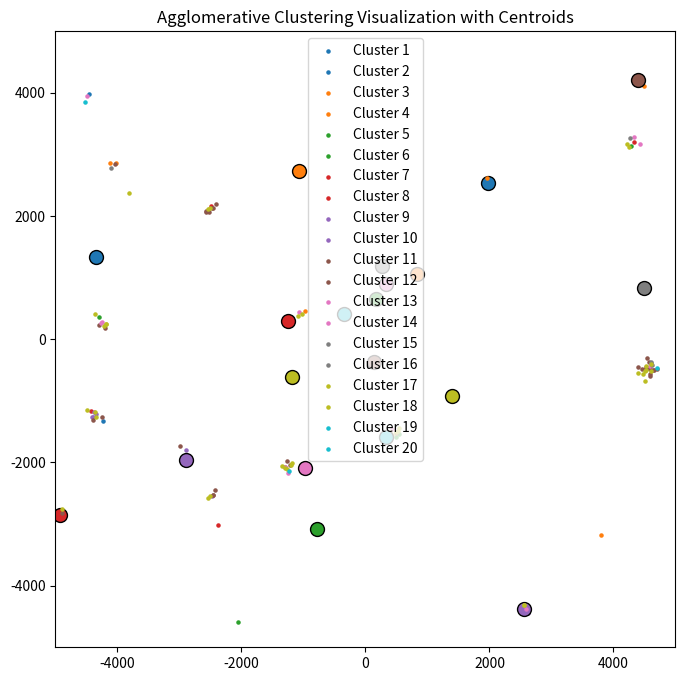

Reproduce this figure in Python.
import matplotlib.pyplot as plt
import numpy as np
import math
import random
import heapq

ITERATIONS = 100
INIT_POINTS = 20

def offset_calculation(coordinate):
    offset = 100
    if 5000 - abs(coordinate) < 100:
        offset = (5000 - abs(coordinate)) // 2
    return offset


def gen_offset(x, y):
    x_offset = offset_calculation(x)
    y_offset = offset_calculation(y)
    x = x + np.random.randint(-x_offset, x_offset)
    y = y + np.random.randint(-y_offset, y_offset)
    return np.array([x, y])  # Return as a NumPy array

def init_points():
    coordinates_set = set()  # Use a set to store unique points
    coordinates_array = []  # Use a list to store points as NumPy arrays

    # Initialize with random unique points
    while len(coordinates_set) < INIT_POINTS:
        x = np.random.randint(-5000, 5000)
        y = np.random.randint(-5000, 5000)
        point = np.array([x, y])  # Create a NumPy array
        coordinates_set.add(tuple(point))  # Store as tuple for uniqueness check
        coordinates_array.append(point)  # Store as NumPy array

    # Generate new points until the desired total count is reached
    while len(coordinates_array) < ITERATIONS + INIT_POINTS:
        random_coordinate = random.choice(coordinates_array)
        x, y = random_coordinate
        new_point = gen_offset(x, y)

        # Check for uniqueness using the set
        if tuple(new_point) not in coordinates_set:
            coordinates_set.add(tuple(new_point))  # Add as a tuple for the set
            coordinates_array.append(new_point)  # Keep the new point as a NumPy array

    return np.array(coordinates_array)  # Convert the list of arrays to a NumPy array

def euclidean_distance(point1, point2):
    return math.sqrt((point1[0] - point2[0]) ** 2 + (point1[1] - point2[1]) ** 2)

def compute_centroid(cluster):
    return np.mean(cluster, axis=0)  # computing centroid using np.mean because of its effectivity

def evaluate_clusters(clusters, threshold=500):
    for cluster in clusters:
        centroid = compute_centroid(cluster)
        avg_distance = np.mean([euclidean_distance(point, centroid) for point in cluster])
        if avg_distance > threshold:
            return False  # Stop if any cluster exceeds the threshold
    return True  # Continue if all clusters meet the threshold

def agglomerative_centroid(clusters):
    dist_heap = []

    for i in range(len(clusters)):
        for j in range(i + 1, len(clusters)):
            distance = euclidean_distance(compute_centroid(clusters[i]), compute_centroid(clusters[j]))
            heapq.heappush(dist_heap, (distance, i, j))
    while len(clusters) > 20:
        # if not evaluate_clusters(clusters):
        #     print("Threshold exceeded; stopping.")
        #     break  # Stop if any cluster exceeds the threshold
        # # Find the indices of the two closest clusters
        distance, cluster1, cluster2 = heapq.heappop(dist_heap)

        if cluster1 >= len(clusters) or cluster2 >= len(clusters):
            continue

        clusters[cluster1].extend(clusters[cluster2])
        del clusters[cluster2]

        filtered_heap = []
        for (d, i, j) in dist_heap:
            if i != cluster2 and j != cluster2:
                filtered_heap.append((d, i, j))

        dist_heap = filtered_heap
        heapq.heapify(dist_heap)

        new_centroid = compute_centroid(clusters[cluster1])
        for i in range(len(clusters)):
            if i != cluster1:  # Avoid calculating the distance to itself
                new_distance = euclidean_distance(new_centroid, compute_centroid(clusters[i]))
                heapq.heappush(dist_heap, (new_distance, cluster1, i))

        # Print the merging information
        print(f"Merged clusters {cluster1} and {cluster2}, Total clusters remaining: {len(clusters)}")

    final_centroids = [compute_centroid(cluster) for cluster in clusters]
    return np.array(final_centroids), clusters


def show_clusters(clusters):
    plt.figure(figsize=(8, 8))
    plt.xlim(-5000, 5000)
    plt.ylim(-5000, 5000)

    colors = plt.get_cmap('tab10', len(clusters))  # Get the colormap

    for idx, cluster in enumerate(clusters):
        cluster_points = np.array(cluster)
        centroid = np.mean(cluster_points, axis=0)

        # Use the colormap with the index
        plt.scatter(cluster_points[:, 0], cluster_points[:, 1], s=5, color=colors(idx), label=f"Cluster {idx + 1}")
        plt.scatter(centroid[0], centroid[1], s=100, color=colors(idx), edgecolor='black', marker='o')

    plt.title("Agglomerative Clustering Visualization with Centroids")
    plt.legend()
    plt.show()


def main():
    random.seed(46)
    np.random.seed(46)
    coordinates = init_points()
    # Initialize each point as a separate cluster
    clusters = [[point] for point in coordinates]
    # Run agglomerative clustering
    final_centroids, final_clusters = agglomerative_centroid(clusters)

    # Visualize the clusters and their centroids
    show_clusters(final_clusters)  # Pass the list of clusters


if __name__ == "__main__":
    main()
